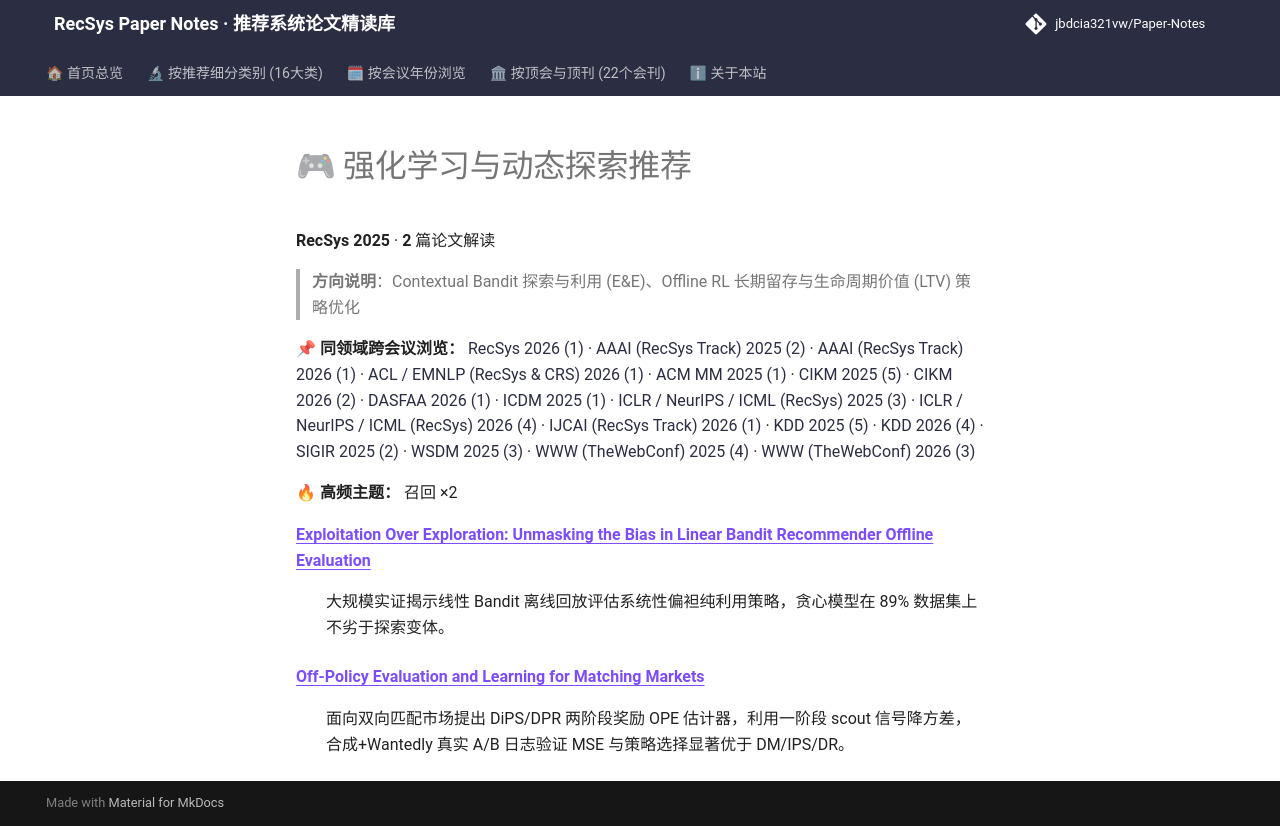

repository: jbdcia321vw/Paper-Notes · page: venues/RecSys/2025/rl_bandit_rec/index.html · generator: mkdocs

# 🎮 强化学习与动态探索推荐

**RecSys 2025** · **2** 篇论文解读

> **方向说明**：Contextual Bandit 探索与利用 (E&E)、Offline RL 长期留存与生命周期价值 (LTV) 策略优化

📌 **同领域跨会议浏览：** [RecSys 2026 (1)](../../2026/rl_bandit_rec/) · [AAAI (RecSys Track) 2025 (2)](../../../AAAI/2025/rl_bandit_rec/) · [AAAI (RecSys Track) 2026 (1)](../../../AAAI/2026/rl_bandit_rec/) · [ACL / EMNLP (RecSys & CRS) 2026 (1)](../../../ACL_EMNLP/2026/rl_bandit_rec/) · [ACM MM 2025 (1)](../../../ACM_MM/2025/rl_bandit_rec/) · [CIKM 2025 (5)](../../../CIKM/2025/rl_bandit_rec/) · [CIKM 2026 (2)](../../../CIKM/2026/rl_bandit_rec/) · [DASFAA 2026 (1)](../../../DASFAA/2026/rl_bandit_rec/) · [ICDM 2025 (1)](../../../ICDM/2025/rl_bandit_rec/) · [ICLR / NeurIPS / ICML (RecSys) 2025 (3)](../../../ICLR_NeurIPS_ICML/2025/rl_bandit_rec/) · [ICLR / NeurIPS / ICML (RecSys) 2026 (4)](../../../ICLR_NeurIPS_ICML/2026/rl_bandit_rec/) · [IJCAI (RecSys Track) 2026 (1)](../../../IJCAI/2026/rl_bandit_rec/) · [KDD 2025 (5)](../../../KDD/2025/rl_bandit_rec/) · [KDD 2026 (4)](../../../KDD/2026/rl_bandit_rec/) · [SIGIR 2025 (2)](../../../SIGIR/2025/rl_bandit_rec/) · [WSDM 2025 (3)](../../../WSDM/2025/rl_bandit_rec/) · [WWW (TheWebConf) 2025 (4)](../../../WWW/2025/rl_bandit_rec/) · [WWW (TheWebConf) 2026 (3)](../../../WWW/2026/rl_bandit_rec/)

🔥 **高频主题：** 召回 ×2

<dl>
<dt><strong><a href="exploitation_over_exploration_unmasking_the_bias_in_linear_bandit_recommend/">Exploitation Over Exploration: Unmasking the Bias in Linear Bandit Recommender Offline Evaluation</a></strong></dt>
<dd>
<p>大规模实证揭示线性 Bandit 离线回放评估系统性偏袒纯利用策略，贪心模型在 89% 数据集上不劣于探索变体。</p>
</dd>
<dt><strong><a href="off_policy_evaluation_and_learning_for_matching_markets/">Off-Policy Evaluation and Learning for Matching Markets</a></strong></dt>
<dd>
<p>面向双向匹配市场提出 DiPS/DPR 两阶段奖励 OPE 估计器，利用一阶段 scout 信号降方差，合成+Wantedly 真实 A/B 日志验证 MSE 与策略选择显著优于 DM/IPS/DR。</p>
</dd>
</dl>
